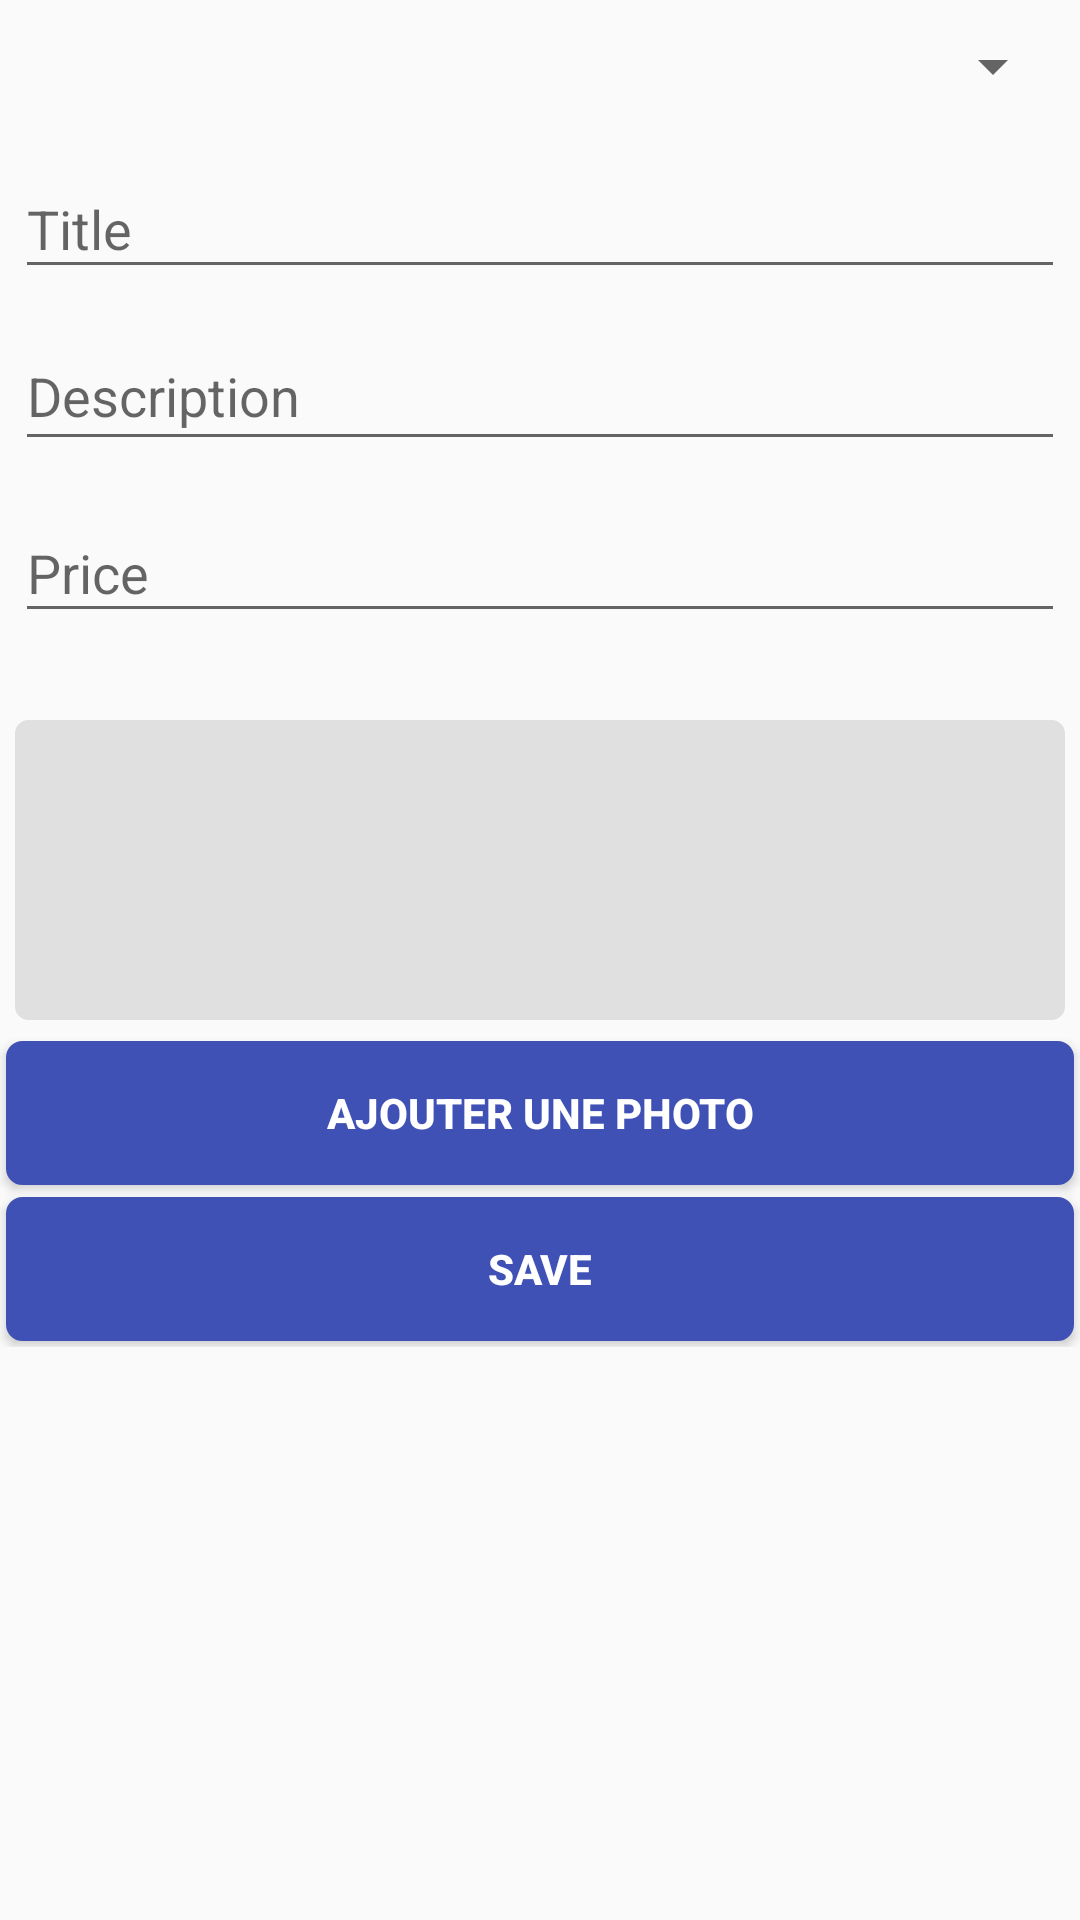

Android layout source for this screen:
<!-- AndroidManifest.xml: application theme MyMaterialTheme -->
<!-- res/layout/activity_annonce_post.xml -->
<?xml version="1.0" encoding="utf-8"?>
<ScrollView xmlns:android="http://schemas.android.com/apk/res/android"
    android:layout_width="match_parent"
    android:layout_height="wrap_content"
    android:layout_margin="10dp"
    android:orientation="horizontal">

    <LinearLayout
        android:layout_width="match_parent"
        android:layout_height="wrap_content"
        android:orientation="vertical">

        <Spinner
            android:id="@+id/spinner_categorie"
            android:layout_width="match_parent"
            android:layout_height="wrap_content"
            android:layout_marginBottom="10dp"
            android:layout_marginLeft="5dp"
            android:layout_marginRight="5dp"
            android:layout_marginTop="10dp" />

        <android.support.design.widget.TextInputLayout
            android:layout_width="match_parent"
            android:layout_height="wrap_content">

            <EditText
                android:id="@+id/edit_titre_annonce"
                android:layout_width="match_parent"
                android:layout_height="wrap_content"
                android:layout_margin="5dp"
                android:hint="@string/text_titre"
                android:imeOptions="actionNext"
                android:inputType="textCapSentences|textImeMultiLine"
                android:maxLength="100"
                android:maxLines="1" />
        </android.support.design.widget.TextInputLayout>

        <android.support.design.widget.TextInputLayout
            android:layout_width="match_parent"
            android:layout_height="wrap_content">

            <EditText
                android:id="@+id/edit_description_annonce"
                android:layout_width="match_parent"
                android:layout_height="wrap_content"
                android:layout_margin="5dp"
                android:gravity="start"
                android:hint="@string/text_description"
                android:imeOptions="actionNext"
                android:inputType="textCapSentences|textMultiLine"
                android:lines="15"
                android:maxLength="1000"
                android:minLines="1"
                android:scrollbars="vertical" />
        </android.support.design.widget.TextInputLayout>

        <android.support.design.widget.TextInputLayout
            android:layout_width="match_parent"
            android:layout_height="wrap_content">

            <EditText
                android:id="@+id/edit_prix_annonce"
                android:layout_width="match_parent"
                android:layout_height="wrap_content"
                android:layout_margin="5dp"
                android:ems="10"
                android:hint="@string/text_prix"
                android:imeOptions="actionNext"
                android:inputType="number"
                android:maxLength="9" />
        </android.support.design.widget.TextInputLayout>


        <TextView
            android:id="@+id/post_error"
            android:layout_width="fill_parent"
            android:layout_height="wrap_content"
            android:textColor="#e30000"
            android:textStyle="bold" />

        <HorizontalScrollView
            android:id="@+id/horizontalScrollView"
            android:layout_width="match_parent"
            android:layout_height="@dimen/image_list_view"
            android:layout_margin="5dp"
            android:background="@drawable/linear_grey_corner">

            <LinearLayout
                android:id="@+id/image_container"
                android:layout_width="wrap_content"
                android:layout_height="match_parent"
                android:layout_margin="2dp"
                android:orientation="horizontal" />
        </HorizontalScrollView>

        <Button
            android:id="@+id/buttonPhoto"
            android:layout_width="match_parent"
            android:layout_height="wrap_content"
            android:layout_margin="2dp"
            android:background="@drawable/mybutton"
            android:clickable="true"
            android:text="Ajouter une photo"
            android:textColor="#fff"
            android:textStyle="bold" />

        <Button
            android:id="@+id/button_save_annonce"
            android:layout_width="match_parent"
            android:layout_height="wrap_content"
            android:layout_margin="2dp"
            android:background="@drawable/mybutton"
            android:text="@string/text_save_annonce"
            android:textColor="#fff"
            android:textStyle="bold" />
    </LinearLayout>
</ScrollView>
<!-- resources referenced by this layout -->
<resources>
  <dimen name="image_list_view">100dp</dimen>
  <!-- drawable linear_grey_corner (drawable-xxxhdpi) -->
  <shape xmlns:android="http://schemas.android.com/apk/res/android"
      android:shape="rectangle">
  
      <solid android:color="#e0e0e0" />
  
      <stroke
          android:width="1dp"
          android:color="#e0e0e0" />
  
      <padding
          android:bottom="5dp"
          android:left="5dp"
          android:right="5dp"
          android:top="5dp" />
  
      <corners android:radius="4dp" />
  
  </shape>
  <!-- drawable mybutton (drawable) -->
  <?xml version="1.0" encoding="utf-8"?>
  <selector xmlns:android="http://schemas.android.com/apk/res/android" >
      <item android:state_pressed="true" >
          <shape android:shape="rectangle"  >
              <corners android:radius="5dip" />
              <stroke android:width="1dip" android:color="@color/ColorPrimary" />
              <solid android:startColor="@color/ColorPrimaryDark" />
          </shape>
      </item>
      <item android:state_focused="true">
          <shape android:shape="rectangle" >
              <corners android:radius="5dip" />
              <stroke android:width="1dip" android:color="@color/ColorPrimary" />
              <solid android:color="@color/ColorPrimary"/>
          </shape>
      </item>
      <item >
          <shape android:shape="rectangle"  >
              <corners android:radius="5dip" />
              <stroke android:width="1dip" android:color="@color/ColorPrimary" />
              <solid android:color="@color/ColorPrimary"/>
          </shape>
      </item>
  </selector>
  <string name="text_description">Description</string>
  <string name="text_prix">Price</string>
  <string name="text_save_annonce">Save</string>
  <string name="text_titre">Title</string>
  <style name="MyMaterialTheme" parent="Theme.AppCompat.Light.NoActionBar">
          <item name="colorPrimary">@color/ColorPrimary</item>
          <item name="colorPrimaryDark">@color/ColorPrimaryDark</item>
          <item name="colorAccent">@color/ColorAccent</item>
          <item name="android:actionOverflowButtonStyle">@style/MyActionButtonOverflow</item>
          <item name="android:homeAsUpIndicator">@drawable/ic_chevron_left</item>
      </style>
  <color name="ColorPrimary">#3f51b5</color>
  <color name="ColorPrimaryDark">#303f9f</color>
  <color name="ColorAccent">#f50057</color>
  <style name="MyActionButtonOverflow" parent="android:style/Widget.Holo.Light.ActionButton.Overflow">
          <item name="android:src">@drawable/ic_option</item>
          <item name="android:background">?android:attr/actionBarItemBackground</item>
          <item name="android:contentDescription">"Lala"</item>
      </style>
  <!-- drawable ic_option: png bitmap (drawable-hdpi, 941 bytes) -->
</resources>
